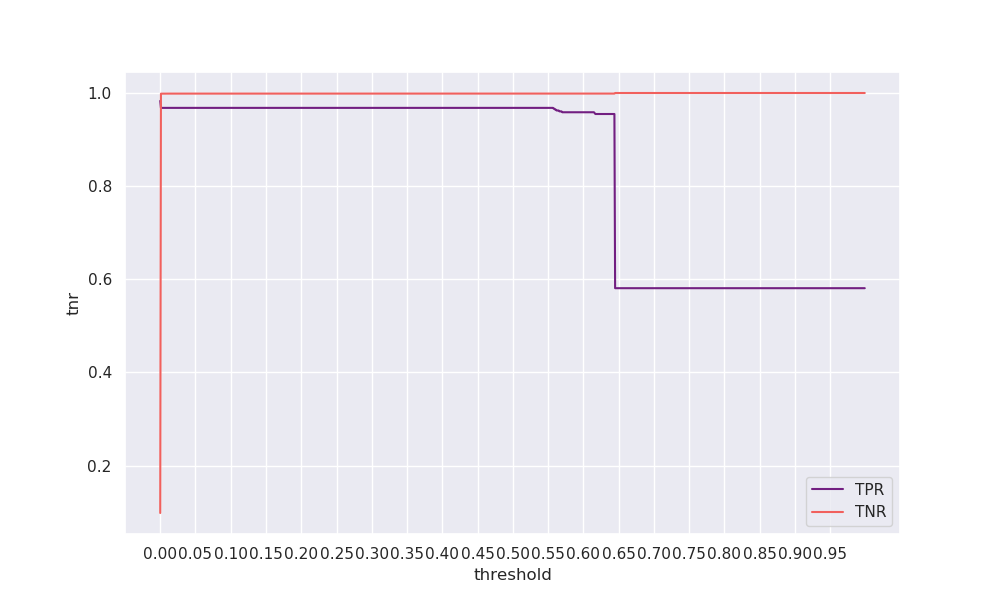

Values plotted in this chart, from the file beside it:
threshold, tpr, tnr, geometric_mean, arithmetic_mean
0.0, 0.9831, 0.09805, 0.3105, 0.5406
0.001, 0.968, 0.9986, 0.9832, 0.9833
0.002, 0.968, 0.9986, 0.9832, 0.9833
0.003, 0.968, 0.9986, 0.9832, 0.9833
0.004, 0.968, 0.9986, 0.9832, 0.9833
0.005, 0.968, 0.9986, 0.9832, 0.9833
0.006, 0.968, 0.9987, 0.9832, 0.9833
0.007, 0.968, 0.9987, 0.9832, 0.9833
0.008, 0.968, 0.9987, 0.9832, 0.9833
0.009, 0.968, 0.9987, 0.9832, 0.9834
0.01, 0.968, 0.9987, 0.9832, 0.9834
0.011, 0.968, 0.9987, 0.9832, 0.9834
0.012, 0.968, 0.9987, 0.9832, 0.9834
0.013, 0.968, 0.9987, 0.9832, 0.9834
0.014, 0.968, 0.9987, 0.9832, 0.9834
0.015, 0.968, 0.9987, 0.9832, 0.9834
0.016, 0.968, 0.9987, 0.9832, 0.9834
0.017, 0.968, 0.9987, 0.9832, 0.9834
0.018, 0.968, 0.9987, 0.9832, 0.9834
0.019, 0.968, 0.9987, 0.9832, 0.9834
0.02, 0.968, 0.9987, 0.9832, 0.9834
0.021, 0.968, 0.9987, 0.9832, 0.9834
0.022, 0.968, 0.9987, 0.9832, 0.9834
0.023, 0.968, 0.9987, 0.9832, 0.9834
0.024, 0.968, 0.9987, 0.9832, 0.9834
0.025, 0.968, 0.9987, 0.9832, 0.9834
0.026, 0.968, 0.9987, 0.9832, 0.9834
0.027, 0.968, 0.9987, 0.9832, 0.9834
0.028, 0.968, 0.9987, 0.9832, 0.9834
0.029, 0.968, 0.9987, 0.9832, 0.9834
0.03, 0.968, 0.9987, 0.9832, 0.9834
0.031, 0.968, 0.9987, 0.9832, 0.9834
0.032, 0.968, 0.9987, 0.9832, 0.9834
0.033, 0.968, 0.9987, 0.9832, 0.9834
0.034, 0.968, 0.9987, 0.9832, 0.9834
0.035, 0.968, 0.9987, 0.9832, 0.9834
0.036, 0.968, 0.9987, 0.9832, 0.9834
0.037, 0.968, 0.9987, 0.9832, 0.9834
0.038, 0.968, 0.9987, 0.9832, 0.9834
0.039, 0.968, 0.9987, 0.9832, 0.9834
0.04, 0.968, 0.9987, 0.9832, 0.9834
0.041, 0.968, 0.9987, 0.9832, 0.9834
0.042, 0.968, 0.9987, 0.9832, 0.9834
0.043, 0.968, 0.9987, 0.9833, 0.9834
0.044, 0.968, 0.9987, 0.9833, 0.9834
0.045, 0.968, 0.9987, 0.9833, 0.9834
0.046, 0.968, 0.9987, 0.9833, 0.9834
0.047, 0.968, 0.9987, 0.9833, 0.9834
0.048, 0.968, 0.9987, 0.9833, 0.9834
0.049, 0.968, 0.9987, 0.9833, 0.9834
0.05, 0.968, 0.9987, 0.9833, 0.9834
0.051, 0.968, 0.9987, 0.9833, 0.9834
0.052, 0.968, 0.9987, 0.9833, 0.9834
0.053, 0.968, 0.9987, 0.9833, 0.9834
0.054, 0.968, 0.9987, 0.9833, 0.9834
0.055, 0.968, 0.9987, 0.9833, 0.9834
0.056, 0.968, 0.9987, 0.9833, 0.9834
0.057, 0.968, 0.9987, 0.9833, 0.9834
0.058, 0.968, 0.9987, 0.9833, 0.9834
0.059, 0.968, 0.9987, 0.9833, 0.9834
... 940 more rows
